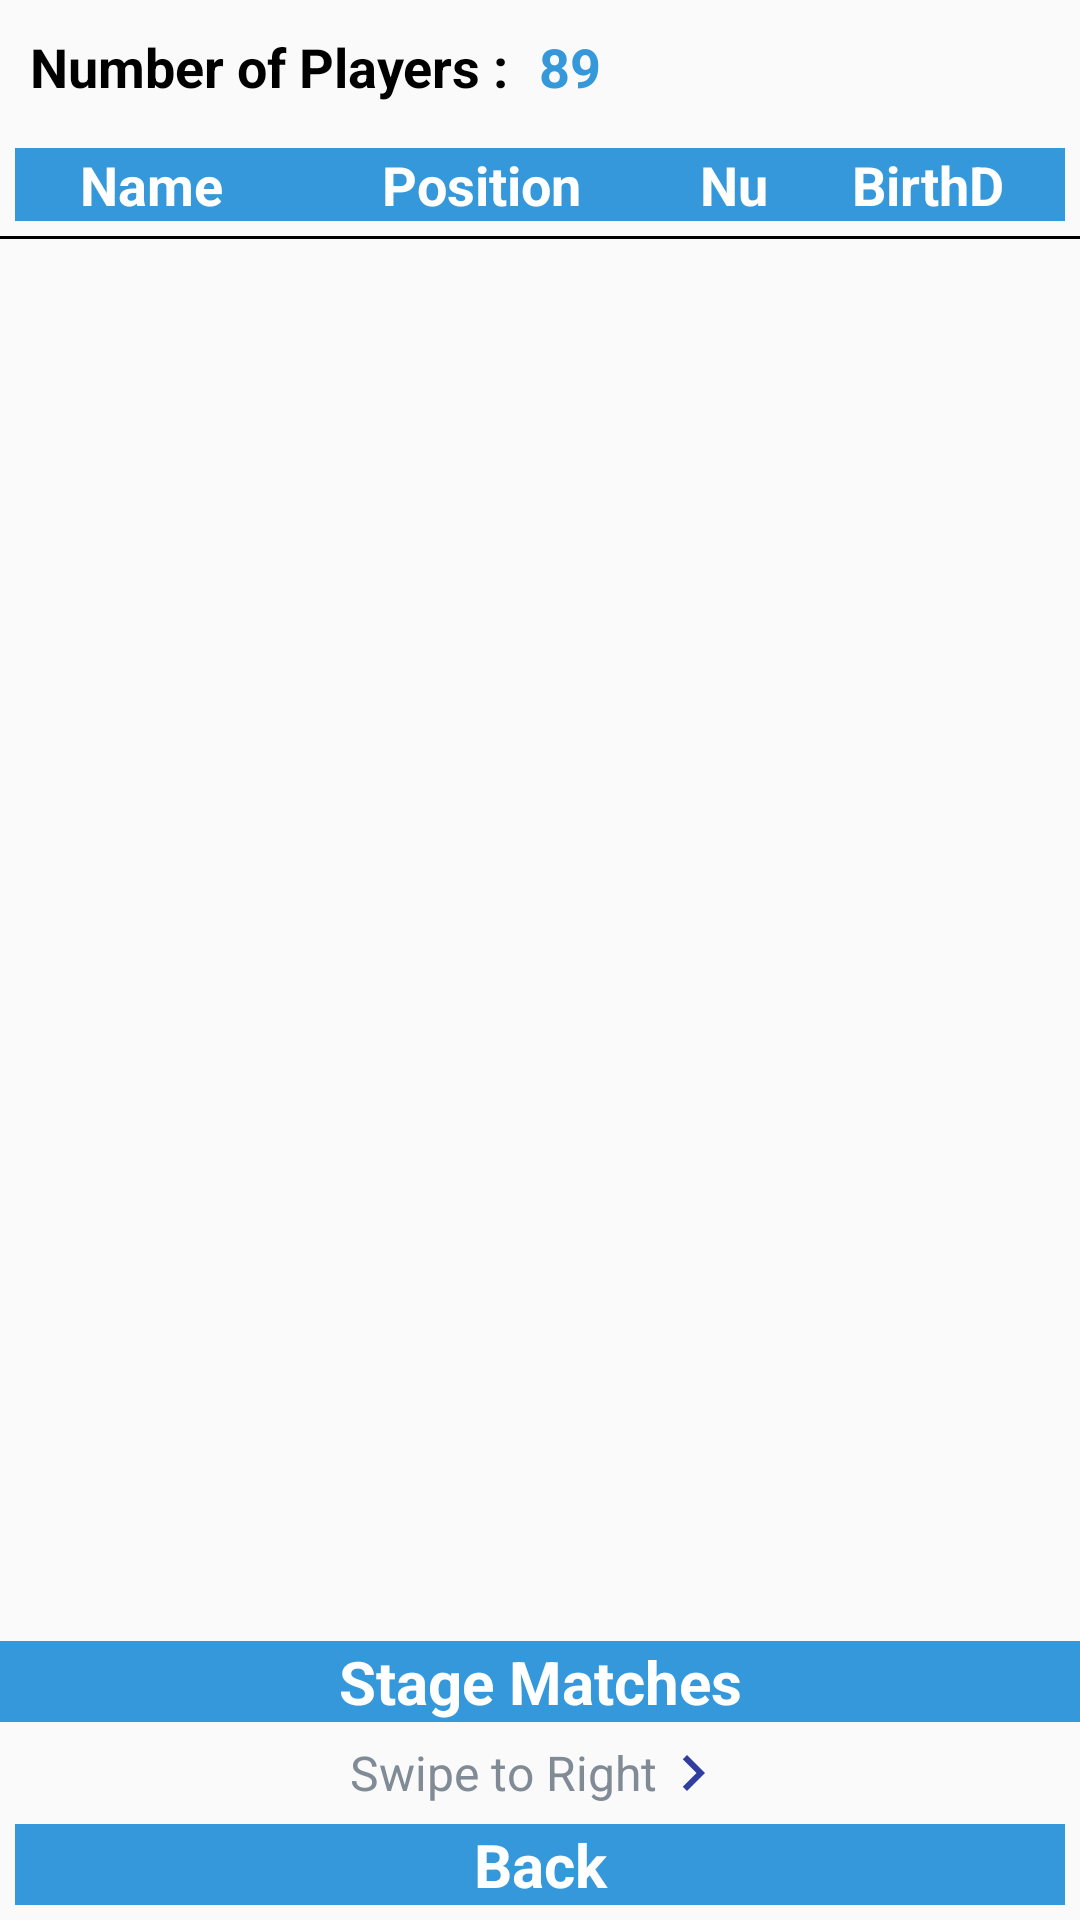

Android layout source for this screen:
<!-- AndroidManifest.xml: application theme AppTheme -->
<!-- res/layout/testlayout.xml -->
<?xml version="1.0" encoding="utf-8"?>
<RelativeLayout xmlns:android="http://schemas.android.com/apk/res/android"
    android:layout_width="match_parent"
    android:layout_height="match_parent"
    xmlns:tools="http://schemas.android.com/tools"
    xmlns:ndroid="http://schemas.android.com/apk/res-auto">
    <LinearLayout
        android:layout_width="match_parent"
        android:orientation="vertical"
        android:layout_height="match_parent">
        <LinearLayout
            android:layout_width="match_parent"
            android:layout_margin="5dp"
            android:layout_height="wrap_content">
        <TextView
            android:layout_width="wrap_content"
            android:id="@+id/tt"
            android:layout_margin="5dp"
            android:textColor="@color/black"
            android:textStyle="bold"
            android:textSize="18sp"
            android:layout_height="wrap_content"
            android:text="Number of Players :"/>
        <TextView
            android:layout_width="wrap_content"
            android:layout_toRightOf="@id/tt"
            android:text="89"
            android:layout_margin="5dp"
            android:textStyle="bold"
            android:textColor="@color/blue"
            android:textSize="18sp"
            android:layout_height="wrap_content"
            android:id="@+id/valuenumberplayers"/>
            </LinearLayout>

        <LinearLayout
            android:layout_width="match_parent"
            android:background="@color/blue"
            android:layout_margin="5dp"
            android:id="@+id/linearr"
            android:layout_below="@id/valuenumberplayers"
            android:layout_height="wrap_content">
            <TextView
                android:layout_width="0dp"
                android:layout_weight=".7"
                android:gravity="center"
                android:layout_height="wrap_content"
                android:textStyle="bold"
                android:textColor="@color/white"
                android:text="Name"

                android:textSize="18sp"/>
            <TextView
                android:layout_width="0dp"
                android:textStyle="bold"
                android:textColor="@color/white"
                android:layout_weight="1"
                android:gravity="center"
                android:layout_height="wrap_content"
                android:text="Position"
                android:textSize="18sp"/>
            <TextView
                android:layout_width="0dp"
                android:textStyle="bold"
                android:textColor="@color/white"
                android:layout_weight=".3"
                android:layout_height="wrap_content"
                android:text="Nu"
                android:gravity="center"
                android:textSize="18sp"/>
            <TextView
                android:layout_width="0dp"
                android:textStyle="bold"
                android:textColor="@color/white"
                android:layout_weight=".7"
                android:gravity="center"
                android:layout_height="wrap_content"
                android:text="BirthD"
                android:textSize="18sp"/>

        </LinearLayout>
        <View
            android:layout_width="match_parent"
            android:layout_below="@id/linearr"
            android:id="@+id/viewss"
            android:layout_height="1dp"
            android:background="@color/black"
            />
        <android.support.v7.widget.RecyclerView
            android:layout_width="match_parent"
            android:layout_margin="5dp"
            android:layout_below="@id/viewss"
            android:id="@+id/recycleplayer"
            android:layout_height="0dp"
            android:layout_weight="2.4"
            ></android.support.v7.widget.RecyclerView>
        <TextView
            android:layout_width="match_parent"
            android:gravity="center"
            android:textStyle="bold"
            android:text="Stage Matches"
            android:textSize="20sp"
            android:textColor="@color/white"
            android:background="@color/blue"
            android:layout_height="wrap_content" />
        <android.support.v7.widget.RecyclerView
            android:layout_width="match_parent"
            android:layout_marginBottom="5dp"
            android:id="@+id/fixturematchesrecycleview"
            android:layout_height="wrap_content"></android.support.v7.widget.RecyclerView>
        <TextView
            android:layout_width="wrap_content"
            android:textColor="@color/gray"
            android:layout_gravity="center"
            android:text="Swipe to Right"
            android:gravity="center"
            android:drawableRight="@drawable/ic_chevron_right_black_24dp"
            android:textSize="16sp"
            android:layout_height="wrap_content" />
        <TextView
            android:layout_width="match_parent"
            android:background="@color/blue"
            android:id="@+id/backbutton"
            android:textSize="20sp"
            android:gravity="center"
            android:layout_margin="5dp"
            android:textStyle="bold"
            android:textColor="@color/white"
            android:layout_height="wrap_content"
            android:text="Back"/>

    </LinearLayout>
</RelativeLayout>
<!-- resources referenced by this layout -->
<resources>
  <color name="black">#000</color>
  <color name="blue">#3498DB</color>
  <color name="gray">#808B96 </color>
  <color name="white">#fff</color>
  <!-- drawable ic_chevron_right_black_24dp (drawable) -->
  <vector android:height="24dp" android:tint="#303F9F"
      android:viewportHeight="24.0" android:viewportWidth="24.0"
      android:width="24dp" xmlns:android="http://schemas.android.com/apk/res/android">
      <path android:fillColor="#FF000000" android:pathData="M10,6L8.59,7.41 13.17,12l-4.58,4.59L10,18l6,-6z"/>
  </vector>
  <style name="AppTheme" parent="Theme.AppCompat.Light.NoActionBar">
          
          <item name="colorPrimary">@color/colorPrimary</item>
          <item name="colorPrimaryDark">@color/colorPrimaryDark</item>
          <item name="colorAccent">@color/blue</item>
  
      </style>
  <color name="colorPrimary">#3498DB</color>
  <color name="colorPrimaryDark">#3498DB</color>
</resources>
